Run: headless pygame with SDL's dummy video driver; simulated clock (each Clock.tick advances the game by its frame time, no real sleeping); random seed 0; keys injected as events and as key.get_pressed() state; no mouse input.
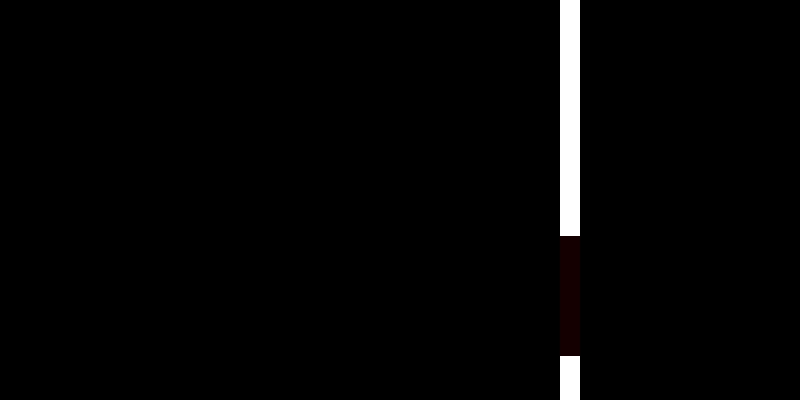
Frame 1 of 4 · flips 1–60 · no input
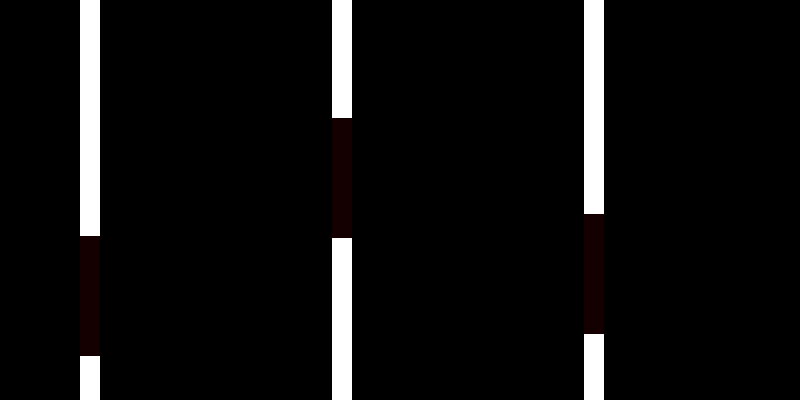
Frame 2 of 4 · flips 61–180 · tapped SPACE, RETURN · held RIGHT (→), D
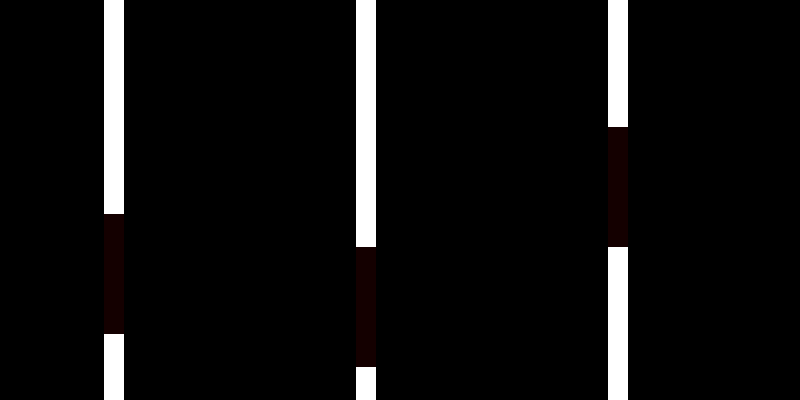
Frame 3 of 4 · flips 181–300 · held DOWN (↓), S
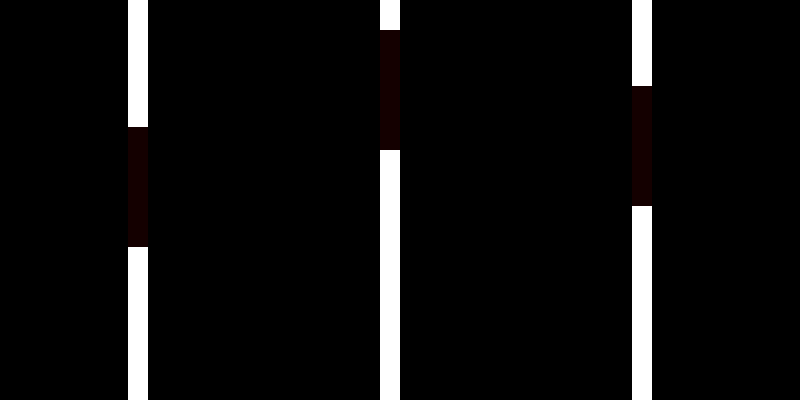
Frame 4 of 4 · flips 301–420 · held LEFT (←), A, UP (↑), W

The pygame program that drew these frames:

import os
import random
from random import randint
import pygame

class Player(object):
	def __init__(self):
		self.score = 0
		self.dy = 20
		self.rect = pygame.Rect(200,200,20,20)

	def move(self):
		self.rect.y -= round(self.dy)

		for pipe in pipes:
			if self.rect.colliderect(pipe.rect):
				if pipe.type == 1:
					game.running = False
				if pipe.type == 1:
					player.score + 1
					pipes.remove(pipe)

class Pipe(object):
	def __init__(self, limit, direction):
		pipes.append(self)
		if direction == 1:
			self.rect = pygame.Rect(800,-2000,20,limit+2000)
			self.colour = (255,255,255)
			self.type = 1
		if direction == 2:
			self.rect = pygame.Rect(800,limit,20,800)
			self.colour = (255,255,255)
			self.type = 1
		if direction == 3:
			self.rect = pygame.Rect(800,limit,20,120)
			self.colour = (20,0,0)
			self.type = 2

	def move(self):
		self.rect.x -= 4

		if self.rect.right < -200:
			pipes.remove(self)


class Game(object):
	def __init__(self):
		self.running = True

pygame.init()

screen = pygame.display.set_mode((800,400))

game = Game()
player = Player()
pipes = []

clock = pygame.time.Clock()
playtime = 0
FPS = 60
score = 0
lastpipe = 0

while game.running == True:
	milliseconds = clock.tick(FPS)
	playtime += milliseconds / 1000.0

	for key in pygame.event.get():
		if key.type == pygame.QUIT:
			game.running = False
		if key.type == pygame.KEYDOWN:
			if key.key == pygame.K_ESCAPE:
				game.running = False
			if key.key == pygame.K_UP:
				player.dy = 12

	if lastpipe < playtime:
		centre = randint(80,320)
		toppipe = centre - 60
		bottompipe = centre + 60
		Pipe(toppipe,1)
		Pipe(bottompipe,2)
		Pipe(toppipe,3)
		lastpipe = playtime + 1.

	player.dy -= 1

	player.move()

	print(len(pipes))

	for pipe in pipes:
		pipe.move()

	screen.fill((0,0,0))
	for pipe in pipes:
		pygame.draw.rect(screen, pipe.colour, pipe.rect)
	pygame.draw.rect(screen, (255,255,0), player.rect)

	pygame.display.set_caption('Flappy Bird -- Score: {}'.format(round(player.score)))
	pygame.display.flip()
